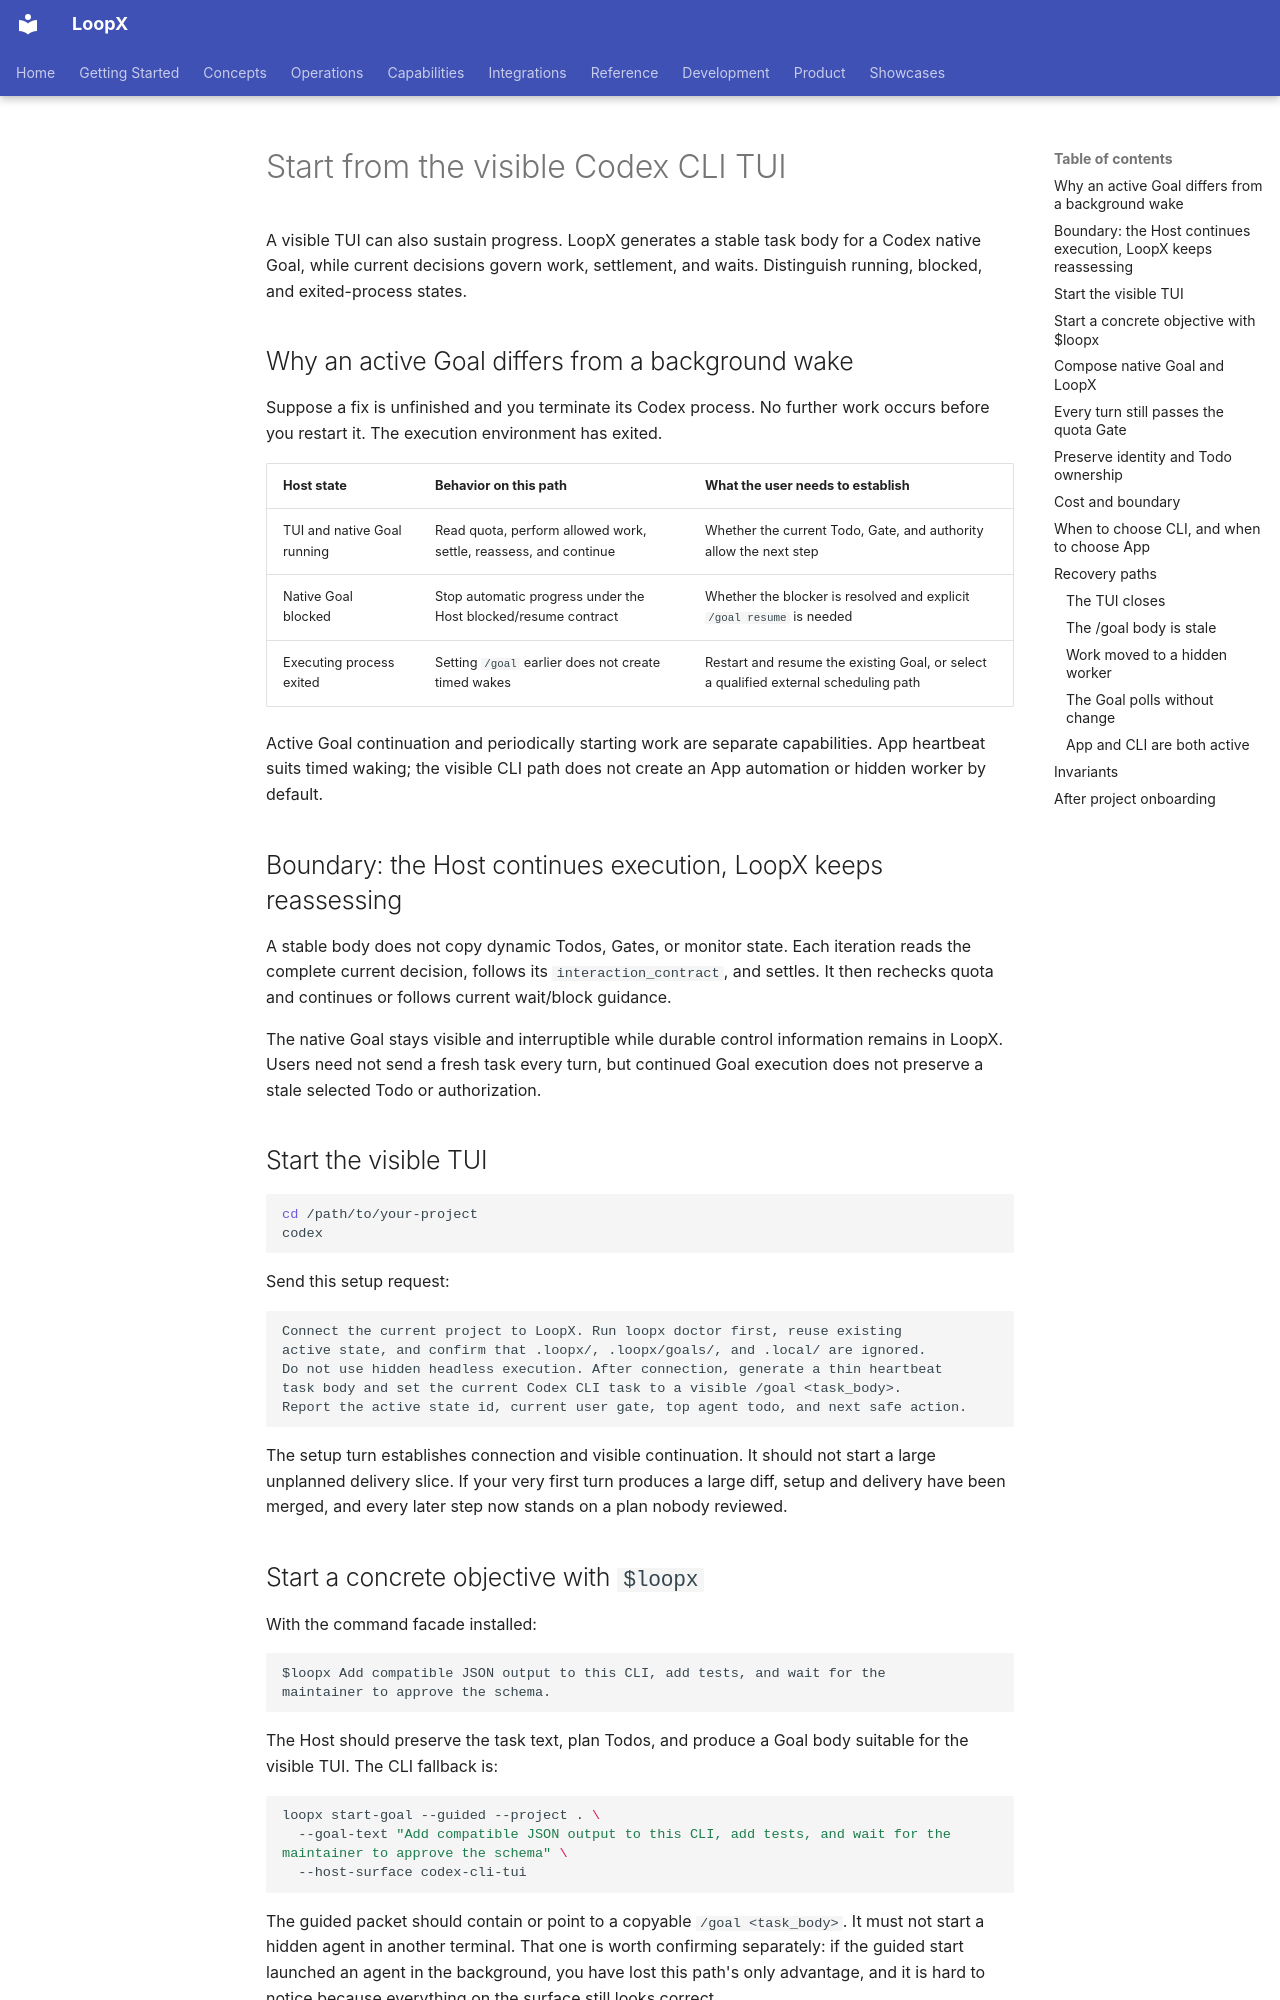

repository: loopx-project/loopx · page: book/en/chapters/07-codex-cli/index.html · generator: mkdocs

# Start from the visible Codex CLI TUI

A visible TUI can also sustain progress. LoopX generates a stable task body for a Codex native Goal, while current decisions govern work, settlement, and waits. Distinguish running, blocked, and exited-process states.

## Why an active Goal differs from a background wake

Suppose a fix is unfinished and you terminate its Codex process. No further work occurs before you restart it. The execution environment has exited.

| Host state | Behavior on this path | What the user needs to establish |
| --- | --- | --- |
| TUI and native Goal running | Read quota, perform allowed work, settle, reassess, and continue | Whether the current Todo, Gate, and authority allow the next step |
| Native Goal blocked | Stop automatic progress under the Host blocked/resume contract | Whether the blocker is resolved and explicit `/goal resume` is needed |
| Executing process exited | Setting `/goal` earlier does not create timed wakes | Restart and resume the existing Goal, or select a qualified external scheduling path |

Active Goal continuation and periodically starting work are separate capabilities. App heartbeat suits timed waking; the visible CLI path does not create an App automation or hidden worker by default.

## Boundary: the Host continues execution, LoopX keeps reassessing

A stable body does not copy dynamic Todos, Gates, or monitor state. Each iteration reads the complete current decision, follows its `interaction_contract`, and settles. It then rechecks quota and continues or follows current wait/block guidance.

The native Goal stays visible and interruptible while durable control information remains in LoopX. Users need not send a fresh task every turn, but continued Goal execution does not preserve a stale selected Todo or authorization.

## Start the visible TUI

```bash
cd /path/to/your-project
codex
```

Send this setup request:

```text
Connect the current project to LoopX. Run loopx doctor first, reuse existing
active state, and confirm that .loopx/, .loopx/goals/, and .local/ are ignored.
Do not use hidden headless execution. After connection, generate a thin heartbeat
task body and set the current Codex CLI task to a visible /goal <task_body>.
Report the active state id, current user gate, top agent todo, and next safe action.
```

The setup turn establishes connection and visible continuation. It should not start a large unplanned
delivery slice. If your very first turn produces a large diff, setup and delivery have been merged, and every
later step now stands on a plan nobody reviewed.

## Start a concrete objective with `$loopx`

With the command facade installed:

```text
$loopx Add compatible JSON output to this CLI, add tests, and wait for the
maintainer to approve the schema.
```

The Host should preserve the task text, plan Todos, and produce a Goal body suitable for the visible TUI.
The CLI fallback is:

```bash
loopx start-goal --guided --project . \
  --goal-text "Add compatible JSON output to this CLI, add tests, and wait for the maintainer to approve the schema" \
  --host-surface codex-cli-tui
```

The guided packet should contain or point to a copyable `/goal <task_body>`. It must not start a hidden agent
in another terminal. That one is worth confirming separately: if the guided start launched an agent in the
background, you have lost this path's only advantage, and it is hard to notice because everything on the
surface still looks correct.
